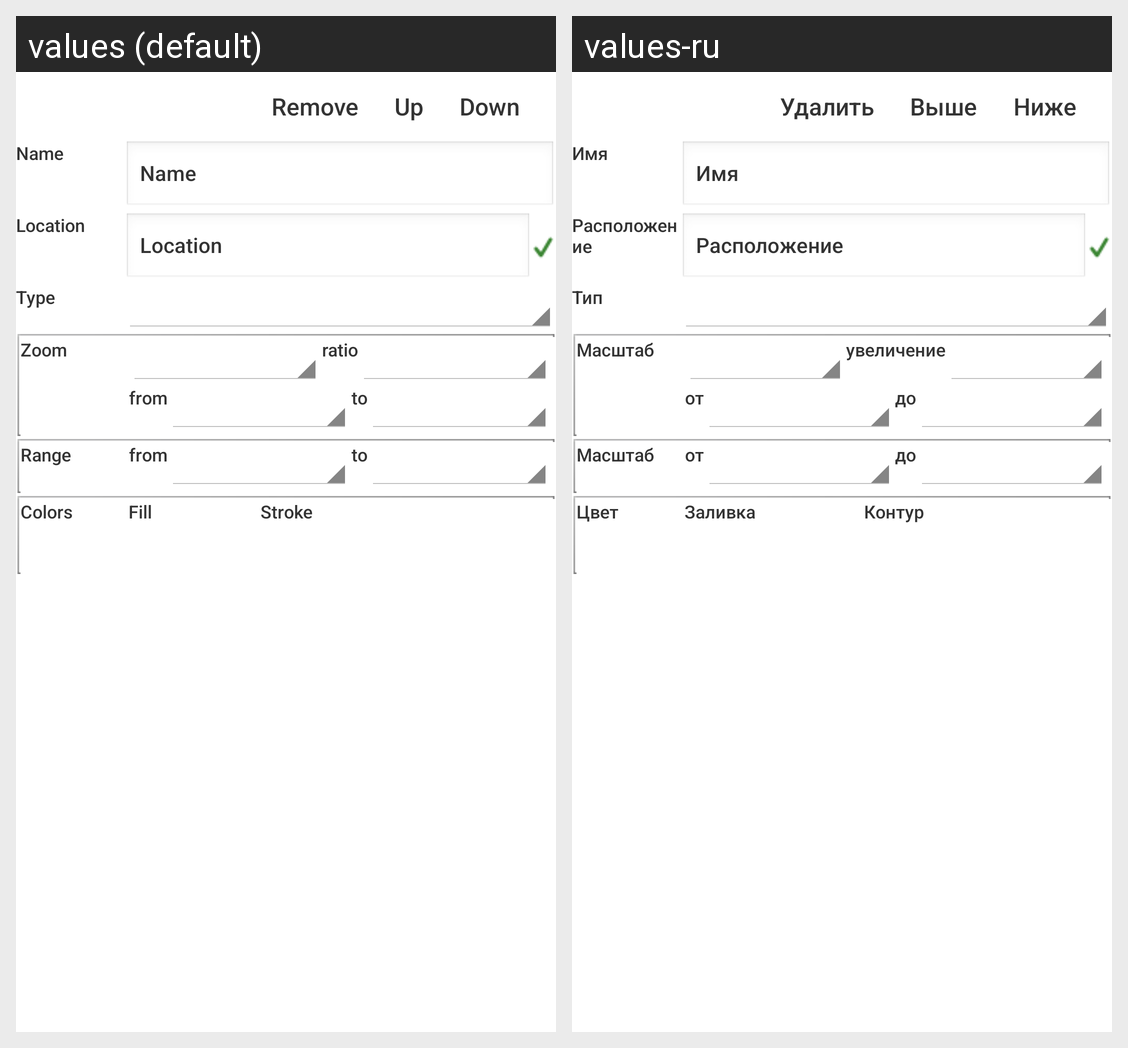

Strings drawn on this Android screen and how each of the app's shown locales translates them:
Android screen res/layout/layer_settings.xml rendered under 2 locales, left to right: values (default), values-ru. Device: Nexus 5 (rendered at 1080×1920; each locale shown at half size, 540×960, under a caption strip naming it); theme Theme.Geoinfo.
Strings drawn on this screen, with the default value and each locale's value (text and hints the layout hard-codes, and strings that could not be matched under every locale, appear in the picture but are not listed):

remove
  values: Remove
  values-ru: Удалить

move_up
  values: Up
  values-ru: Выше

move_down
  values: Down
  values-ru: Ниже

layer_name
  values: Name
  values-ru: Имя

layer_location
  values: Location
  values-ru: Расположение

layer_type
  values: Type
  values-ru: Тип

layer_zoom
  values: Zoom
  values-ru: Масштаб

ratio
  values: ratio
  values-ru: увеличение

from
  values: from
  values-ru: от

to
  values: to
  values-ru: до

layer_range
  values: Range
  values-ru: Масштаб

layer_colors
  values: Colors
  values-ru: Цвет

fill_color
  values: Fill
  values-ru: Заливка

stroke_color
  values: Stroke
  values-ru: Контур
